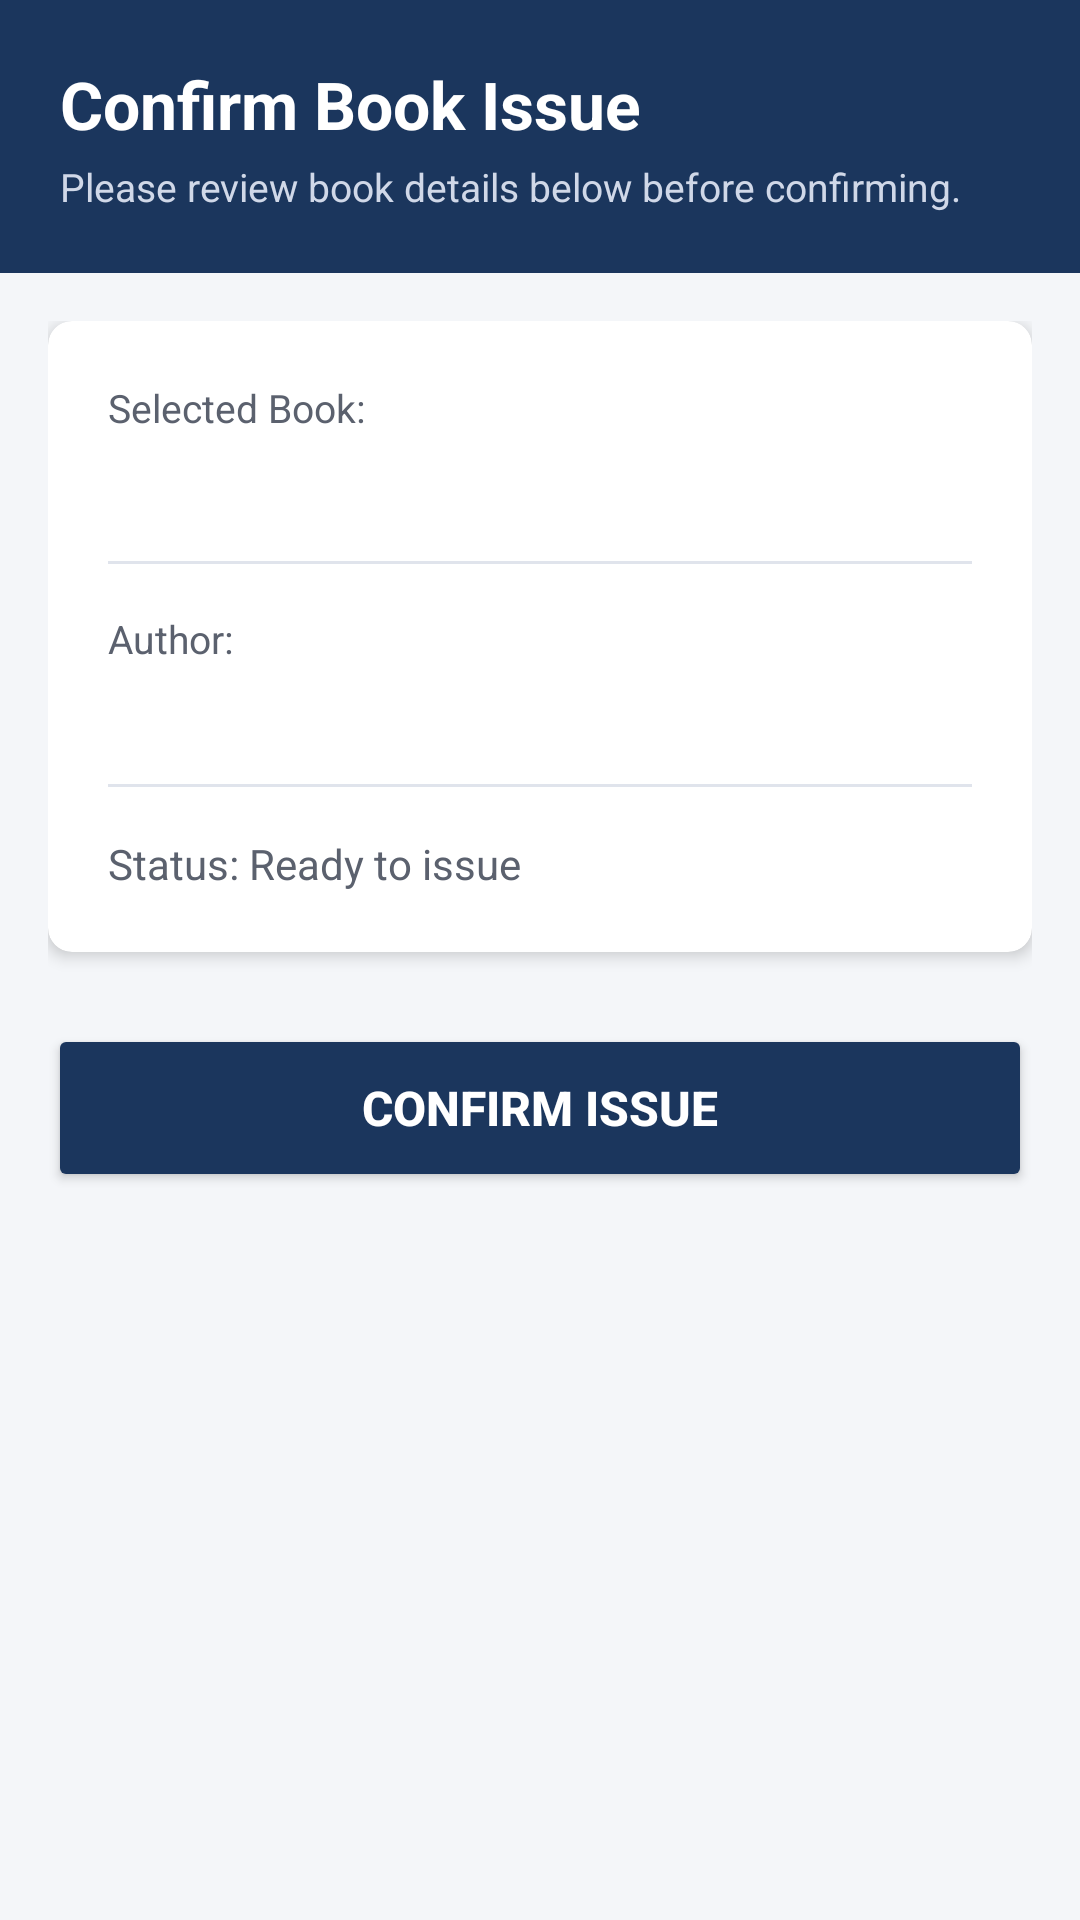

The Android layout XML behind this screen, and the referenced resources:
<!-- AndroidManifest.xml: application theme Theme.Smartlibrary -->
<!-- res/layout/activity_issue_book.xml -->
<?xml version="1.0" encoding="utf-8"?>
<LinearLayout xmlns:android="http://schemas.android.com/apk/res/android"
    xmlns:app="http://schemas.android.com/apk/res-auto"
    xmlns:tools="http://schemas.android.com/tools"
    android:layout_width="match_parent"
    android:layout_height="match_parent"
    android:background="@color/background_light"
    android:orientation="vertical"
    tools:context=".IssueBookActivity">

    
    <LinearLayout
        android:layout_width="match_parent"
        android:layout_height="wrap_content"
        android:background="@color/primary"
        android:orientation="vertical"
        android:padding="20dp">

        <TextView
            android:layout_width="wrap_content"
            android:layout_height="wrap_content"
            android:text="@string/title_confirm_issue"
            android:textColor="@color/white"
            android:textSize="22sp"
            android:textStyle="bold" />

        <TextView
            android:layout_width="wrap_content"
            android:layout_height="wrap_content"
            android:layout_marginTop="4dp"
            android:text="@string/subtitle_confirm_issue"
            android:textColor="#D0D8E8"
            android:textSize="13sp" />

    </LinearLayout>

    <ScrollView
        android:layout_width="match_parent"
        android:layout_height="0dp"
        android:layout_weight="1"
        android:fillViewport="true">

        <LinearLayout
            android:layout_width="match_parent"
            android:layout_height="wrap_content"
            android:orientation="vertical"
            android:padding="16dp">

            <com.google.android.material.card.MaterialCardView
                android:layout_width="match_parent"
                android:layout_height="wrap_content"
                android:layout_marginBottom="24dp"
                app:cardCornerRadius="8dp"
                app:cardElevation="3dp">

                <LinearLayout
                    android:layout_width="match_parent"
                    android:layout_height="wrap_content"
                    android:orientation="vertical"
                    android:padding="20dp">

                    <TextView
                        android:layout_width="wrap_content"
                        android:layout_height="wrap_content"
                        android:text="@string/label_selected_book"
                        android:textColor="@color/text_secondary"
                        android:textSize="13sp" />

                    <TextView
                        android:id="@+id/tvBookName"
                        android:layout_width="wrap_content"
                        android:layout_height="wrap_content"
                        android:layout_marginTop="2dp"
                        android:textColor="@color/primary"
                        android:textSize="18sp"
                        android:textStyle="bold"
                        tools:text="Android Development with Kotlin" />

                    <View
                        android:layout_width="match_parent"
                        android:layout_height="1dp"
                        android:layout_marginVertical="16dp"
                        android:background="@color/divider" />

                    <TextView
                        android:layout_width="wrap_content"
                        android:layout_height="wrap_content"
                        android:text="@string/label_author"
                        android:textColor="@color/text_secondary"
                        android:textSize="13sp" />

                    <TextView
                        android:id="@+id/tvAuthor"
                        android:layout_width="wrap_content"
                        android:layout_height="wrap_content"
                        android:layout_marginTop="2dp"
                        android:textColor="@color/text_primary"
                        android:textSize="16sp"
                        android:textStyle="bold"
                        tools:text="John Doe" />

                    <View
                        android:layout_width="match_parent"
                        android:layout_height="1dp"
                        android:layout_marginVertical="16dp"
                        android:background="@color/divider" />

                    <TextView
                        android:id="@+id/tvIssueStatus"
                        android:layout_width="wrap_content"
                        android:layout_height="wrap_content"
                        android:text="@string/status_ready_to_issue"
                        android:textColor="@color/text_secondary"
                        android:textSize="14sp" />

                </LinearLayout>

            </com.google.android.material.card.MaterialCardView>

            <Button
                android:id="@+id/btnConfirmIssue"
                android:layout_width="match_parent"
                android:layout_height="56dp"
                android:backgroundTint="@color/primary"
                android:text="@string/btn_confirm_issue"
                android:textColor="@color/white"
                android:textSize="16sp"
                android:textStyle="bold" />

        </LinearLayout>

    </ScrollView>

</LinearLayout>
<!-- resources referenced by this layout -->
<resources>
  <color name="background_light">#F4F6F9</color>
  <color name="divider">#E0E4EC</color>
  <color name="primary">#1B365D</color>
  <color name="text_primary">#1C1B1F</color>
  <color name="text_secondary">#5B616E</color>
  <color name="white">#FFFFFF</color>
  <string name="btn_confirm_issue">Confirm Issue</string>
  <string name="label_author">Author:</string>
  <string name="label_selected_book">Selected Book:</string>
  <string name="status_ready_to_issue">Status: Ready to issue</string>
  <string name="subtitle_confirm_issue">Please review book details below before confirming.</string>
  <string name="title_confirm_issue">Confirm Book Issue</string>
  <style name="Theme.Smartlibrary" parent="Theme.MaterialComponents.DayNight.NoActionBar">
          
          <item name="colorPrimary">@color/primary</item>
          <item name="colorPrimaryVariant">@color/primary_dark</item>
          <item name="colorOnPrimary">@color/white</item>
          
          <item name="colorSecondary">@color/accent</item>
          <item name="colorSecondaryVariant">@color/accent</item>
          <item name="colorOnSecondary">@color/white</item>
          
          <item name="android:statusBarColor">@color/primary_dark</item>
          <item name="android:windowBackground">@color/background_light</item>
      </style>
  <color name="primary_dark">#0F213F</color>
  <color name="accent">#2A7B4C</color>
</resources>
